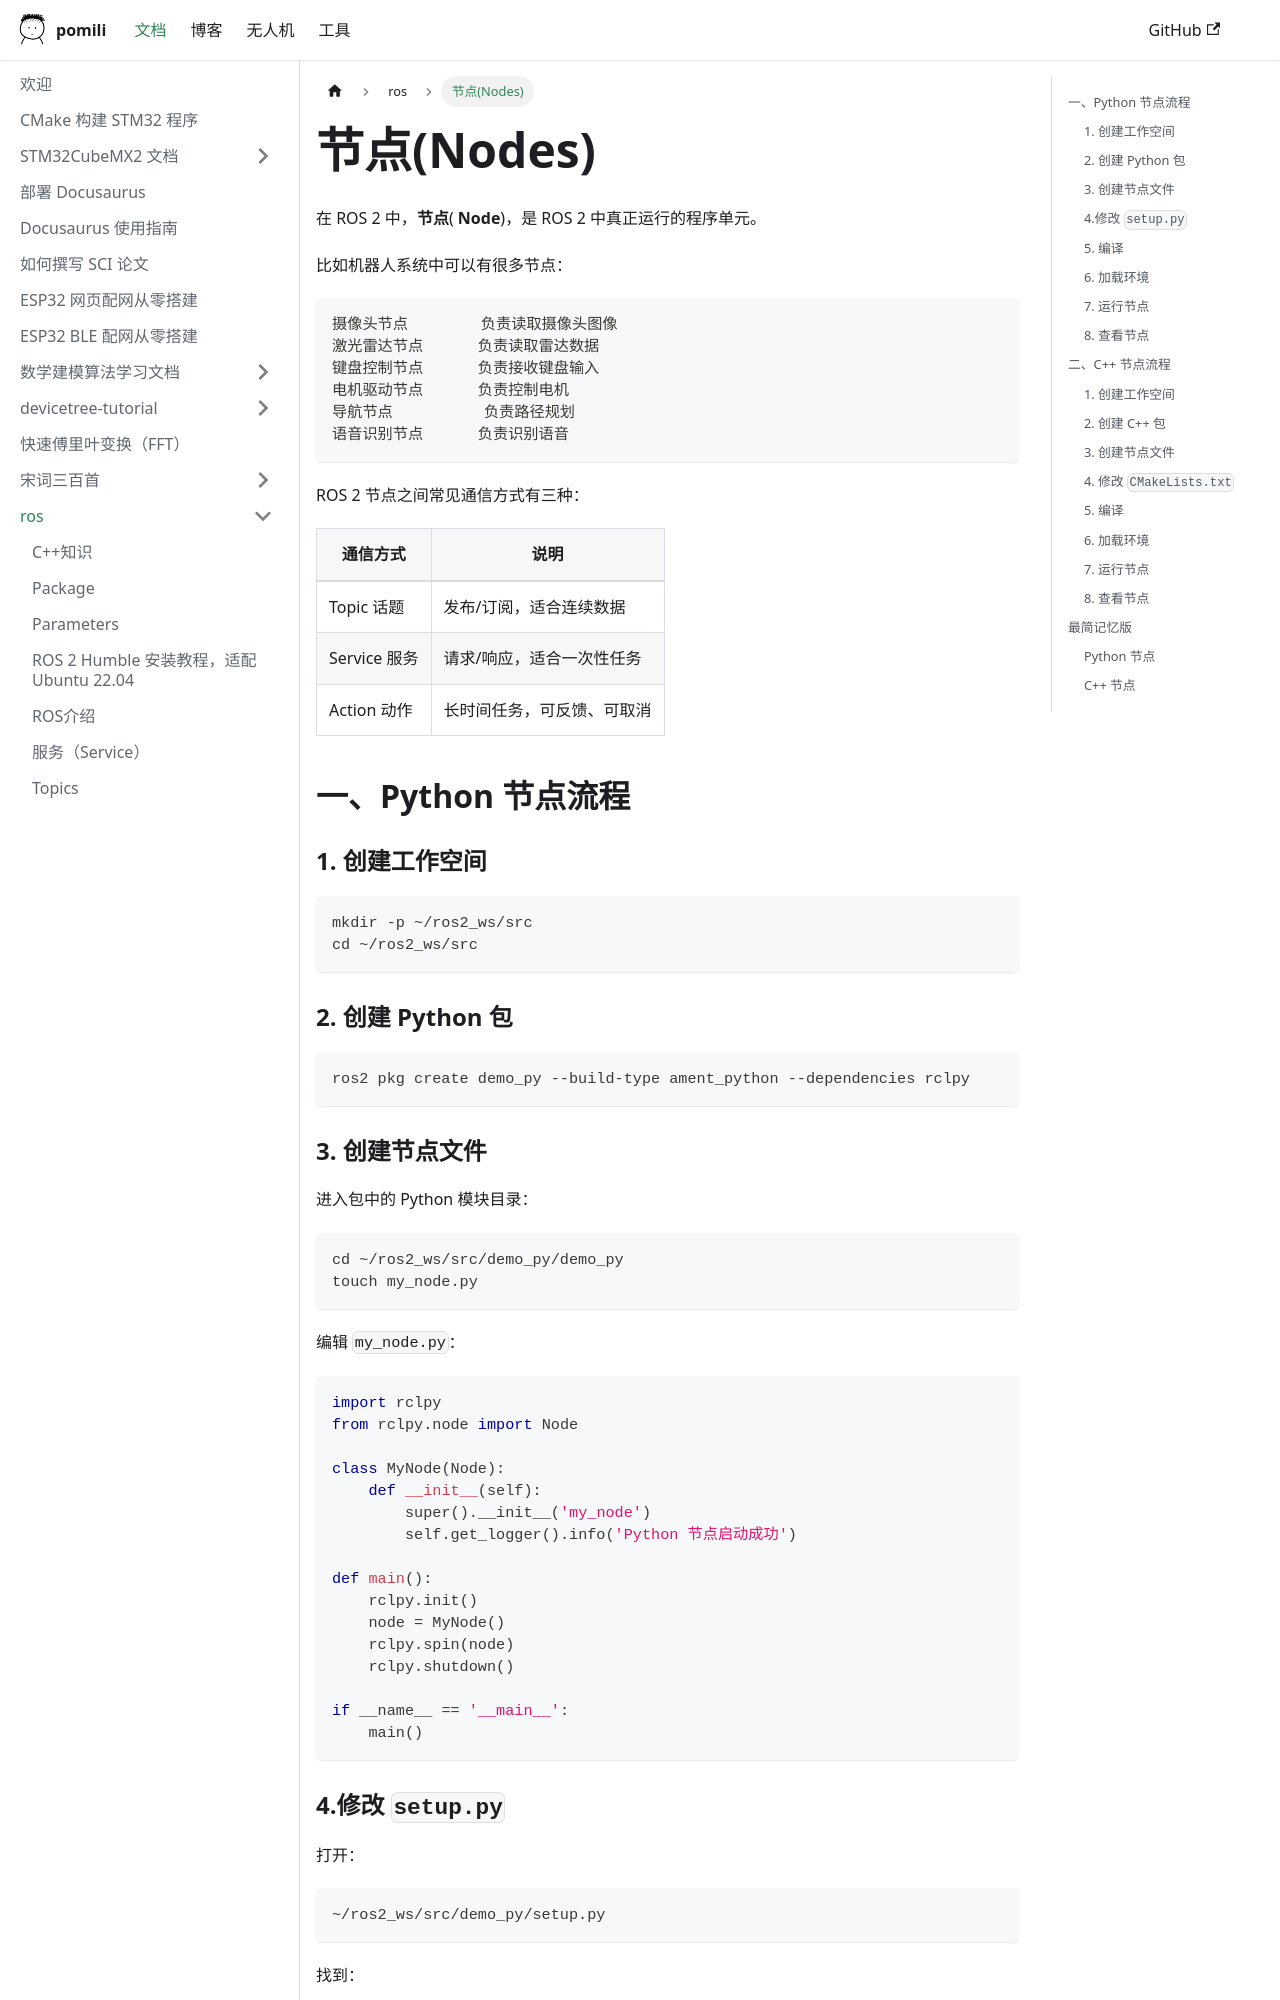

repository: pomili/docs-site · page: docs/ros/节点/index.html · generator: docusaurus

# 节点(Nodes)

在 ROS 2 中，**节点**( **Node**)，是 ROS 2 中真正运行的程序单元。

比如机器人系统中可以有很多节点：

```
摄像头节点        负责读取摄像头图像
激光雷达节点      负责读取雷达数据
键盘控制节点      负责接收键盘输入
电机驱动节点      负责控制电机
导航节点          负责路径规划
语音识别节点      负责识别语音
```

ROS 2 节点之间常见通信方式有三种：

| 通信方式     | 说明                       |
| ------------ | -------------------------- |
| Topic 话题   | 发布/订阅，适合连续数据    |
| Service 服务 | 请求/响应，适合一次性任务  |
| Action 动作  | 长时间任务，可反馈、可取消 |

## 一、Python 节点流程

### 1. 创建工作空间

```bash
mkdir -p ~/ros2_ws/src
cd ~/ros2_ws/src
```

### 2. 创建 Python 包

```bash
ros2 pkg create demo_py --build-type ament_python --dependencies rclpy
```
